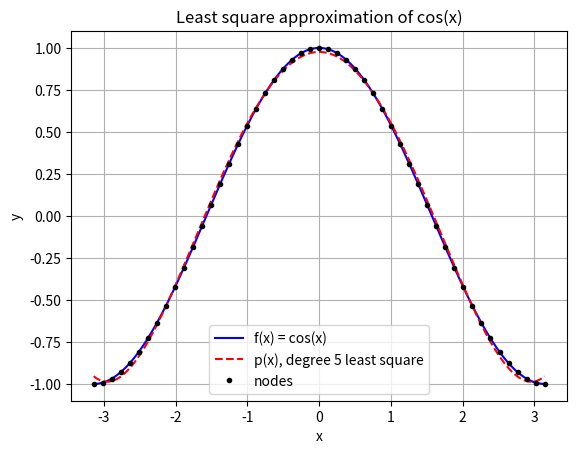

The script that saved this image:
# mylinalg.py
# Small linear algebra module for CPRE 4240.
# Contains GaussElimination (from the last assignment) and LeastSquareApprox.
# Running this file as a script fits cos(x) with a degree 5 polynomial.

import numpy as np
import matplotlib.pyplot as plt


# Gauss elimination (no partial pivoting) to solve Ax = b
# A is n by n, b is n by 1, returns x
def GaussElimination(A, b):
    A = np.array(A, dtype=float)  # make a copy so we don't mess up the original A
    b = np.array(b, dtype=float)  # same for b

    n = len(b)

    # forward elimination, same steps as in class
    for col in range(n - 1):
        for row in range(col + 1, n):
            m = A[row][col] / A[col][col]
            A[row][col:] = A[row][col:] - m * A[col][col:]
            b[row] = b[row] - m * b[col]

    # back substitution
    x = np.zeros(n)
    x[n - 1] = b[n - 1] / A[n - 1][n - 1]
    for row in range(n - 2, -1, -1):
        x[row] = (b[row] - np.dot(A[row][row + 1:], x[row + 1:])) / A[row][row]

    return x


# Least square approximation of the data {x, f} by a polynomial of degree <= n.
#
# We are looking for
#     p(x) = c[0]*x^n + c[1]*x^(n-1) + ... + c[n-1]*x + c[n]
# so there are n+1 unknown coefficients.
# The function returns the list of coefficients c, highest power first
# (this is the same order that np.polyfit uses).
def LeastSquareApprox(x, f, n):
    m = len(x)  # number of data points

    # Step 1: build the matrix V.
    # If we wanted p to pass exactly through every point we would need
    #     V * c = f
    # where row i of V is [x_i^n, x_i^(n-1), ..., x_i, 1].
    # This is the same matrix as in the interpolation demo, except now there
    # are m rows and only n+1 columns, so usually m > n+1 and the system has
    # no exact solution. That is why we do least squares instead.
    V = []
    for i in range(m):
        row = []
        for j in range(n + 1):
            power = n - j          # column j holds x to this power
            row.append(x[i] ** power)
        V.append(row)

    # Step 2: build the normal equations.
    # The least square solution is the solution of
    #     (V^T V) c = (V^T f)
    # Call the left matrix A and the right side rhs. Both are written out with
    # loops here so it is easy to see that each entry is just a sum over all
    # of the data points.
    A = np.zeros((n + 1, n + 1))
    for i in range(n + 1):
        for j in range(n + 1):
            total = 0.0
            for k in range(m):
                total = total + V[k][i] * V[k][j]   # column i dotted with column j
            A[i][j] = total

    rhs = np.zeros(n + 1)
    for i in range(n + 1):
        total = 0.0
        for k in range(m):
            total = total + V[k][i] * f[k]          # column i dotted with f
        rhs[i] = total

    # Step 3: A is square (n+1 by n+1), so we can solve it with the
    # Gauss elimination function from the last assignment.
    c = GaussElimination(A, rhs)

    return c


# Evaluate p(x) using the coefficients c that LeastSquareApprox returned.
# x can be a single number or a numpy array of numbers.
def polyval(c, x):
    n = len(c) - 1  # c has n+1 entries, so the highest power is n

    p = 0.0
    for j in range(n + 1):
        power = n - j
        p = p + c[j] * x ** power

    return p


# main program
# Approximate f(x) = cos(x) at the nodes linspace(-pi, pi, 51) by a polynomial
# of degree <= 5 in the least square sense, then plot f and p together.
if __name__ == '__main__':
    n = 5                                  # degree of the polynomial we want
    x = np.linspace(-np.pi, np.pi, 51)     # the 51 nodes
    f = np.cos(x)                          # the data values at those nodes

    c = LeastSquareApprox(x, f, n)

    print('Coefficients (highest power first):')
    print(c)

    print()
    print('p(x) = %f*x^5 + %f*x^4 + %f*x^3 + %f*x^2 + %f*x + %f'
          % (c[0], c[1], c[2], c[3], c[4], c[5]))

    # The x^5, x^3 and x^1 coefficients come out as basically zero.
    # That makes sense because cos is an even function, so the odd powers
    # are not needed to fit it.

    # Check how close p is to f at the nodes.
    error = f - polyval(c, x)
    print()
    print('Biggest error at the nodes:', np.max(np.abs(error)))

    # Plot both curves.
    # We plot on 400 points instead of the 51 nodes so the curves look smooth.
    xs = np.linspace(-np.pi, np.pi, 400)

    plt.plot(xs, np.cos(xs), 'b-', label='f(x) = cos(x)')
    plt.plot(xs, polyval(c, xs), 'r--', label='p(x), degree 5 least square')
    plt.plot(x, f, 'k.', label='nodes')
    plt.xlabel('x')
    plt.ylabel('y')
    plt.title('Least square approximation of cos(x)')
    plt.legend()
    plt.grid(True)
    plt.savefig('least_square_cos.png')
    plt.show()
